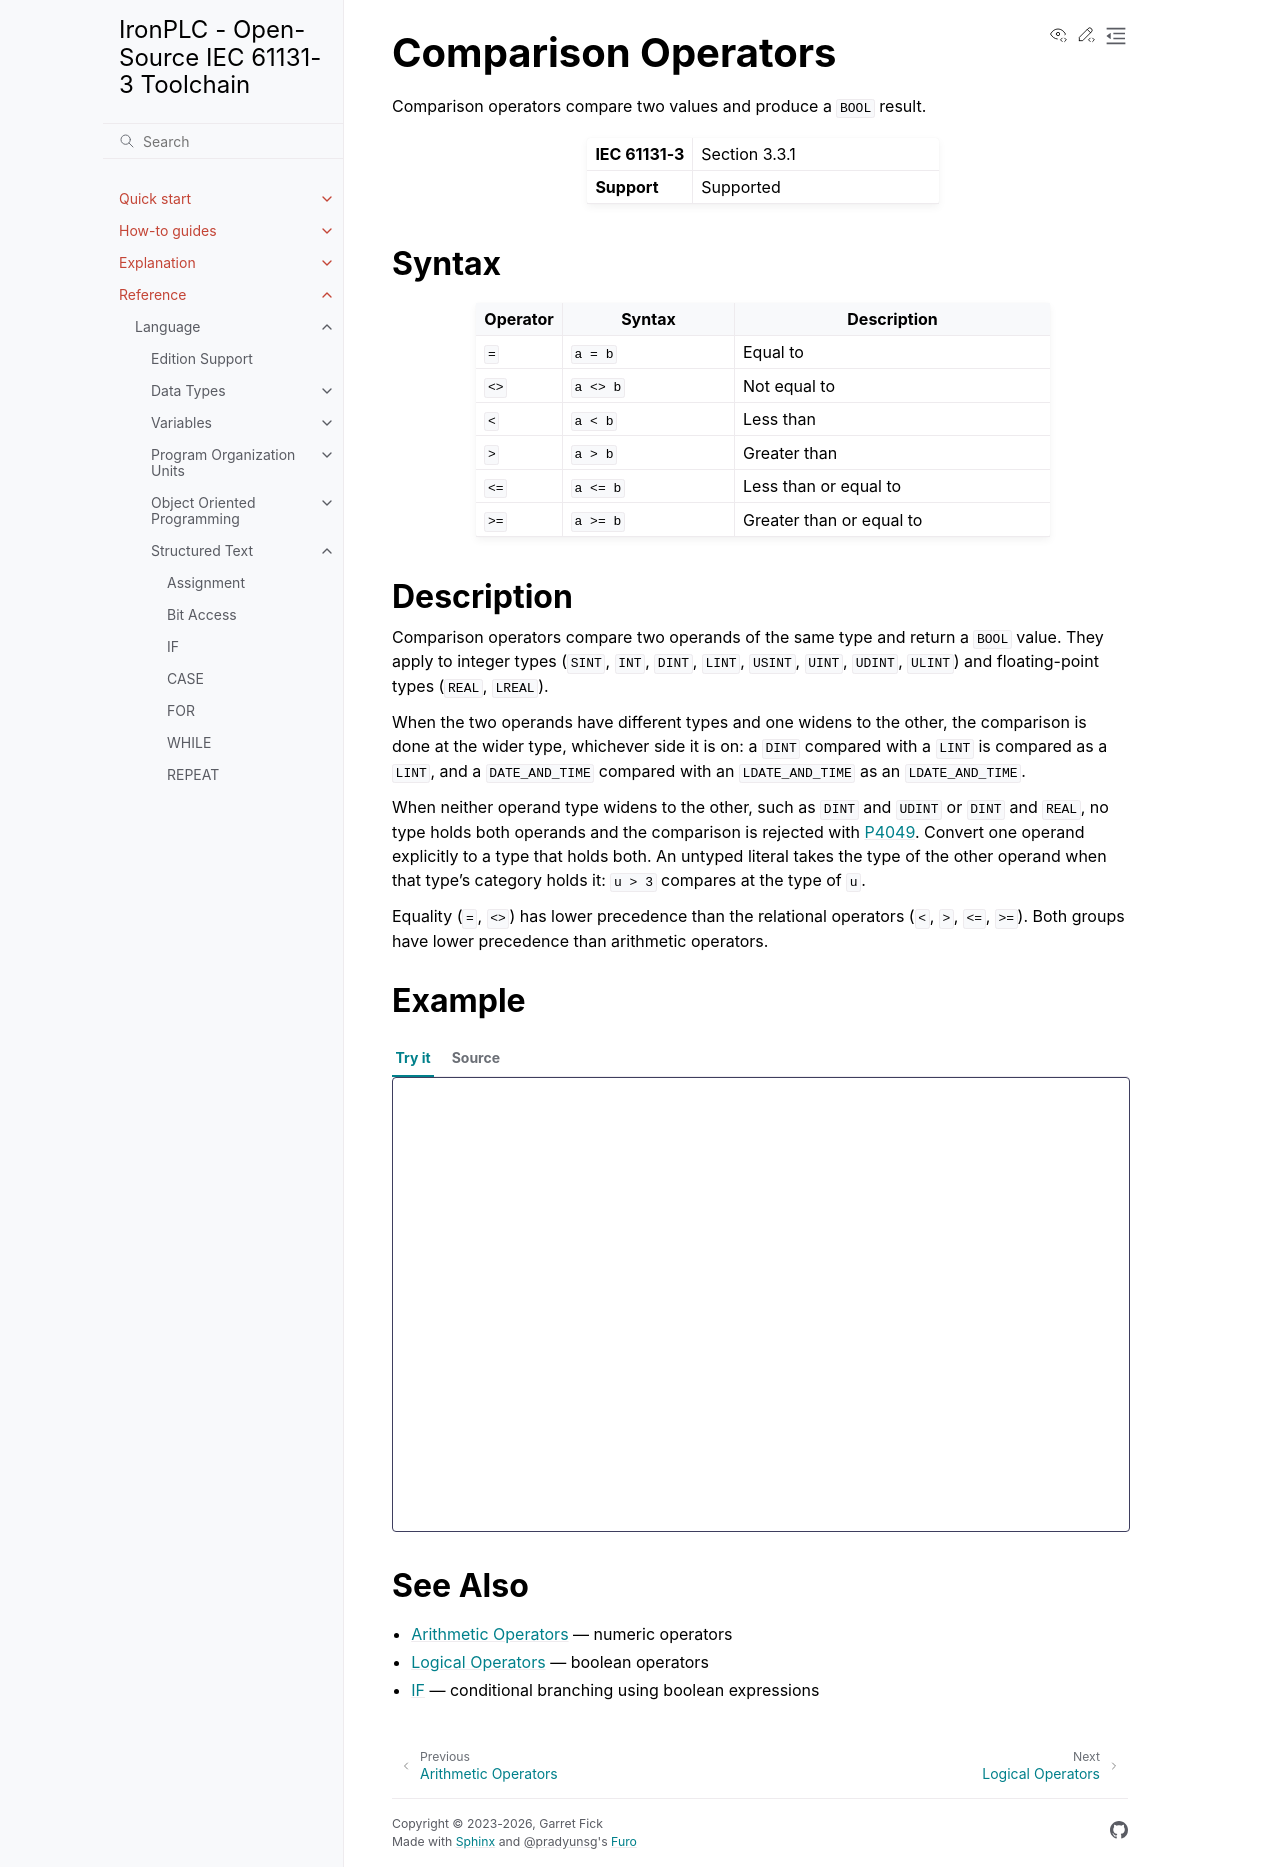

repository: ironplc/ironplc · page: reference/language/structured-text/comparison-operators.html · generator: sphinx

====================
Comparison Operators
====================

Comparison operators compare two values and produce a ``BOOL`` result.

.. list-table::
   :widths: 30 70

   * - **IEC 61131-3**
     - Section 3.3.1
   * - **Support**
     - Supported

Syntax
------

.. list-table::
   :header-rows: 1
   :widths: 15 30 55

   * - Operator
     - Syntax
     - Description
   * - ``=``
     - ``a = b``
     - Equal to
   * - ``<>``
     - ``a <> b``
     - Not equal to
   * - ``<``
     - ``a < b``
     - Less than
   * - ``>``
     - ``a > b``
     - Greater than
   * - ``<=``
     - ``a <= b``
     - Less than or equal to
   * - ``>=``
     - ``a >= b``
     - Greater than or equal to

Description
-----------

Comparison operators compare two operands of the same type and return a
``BOOL`` value. They apply to integer types (``SINT``, ``INT``, ``DINT``,
``LINT``, ``USINT``, ``UINT``, ``UDINT``, ``ULINT``) and floating-point types
(``REAL``, ``LREAL``).

When the two operands have different types and one widens to the other, the
comparison is done at the wider type, whichever side it is on: a ``DINT``
compared with a ``LINT`` is compared as a ``LINT``, and a ``DATE_AND_TIME``
compared with an ``LDATE_AND_TIME`` as an ``LDATE_AND_TIME``.

When neither operand type widens to the other, such as ``DINT`` and
``UDINT`` or ``DINT`` and ``REAL``, no type holds both operands and the
comparison is rejected with :doc:`/reference/compiler/problems/P4049`. Convert
one operand explicitly to a type that holds both. An untyped literal takes
the type of the other operand when that type's category holds it: ``u > 3``
compares at the type of ``u``.

Equality (``=``, ``<>``) has lower precedence than the relational operators
(``<``, ``>``, ``<=``, ``>=``). Both groups have lower precedence than
arithmetic operators.

Example
-------

.. playground::

   PROGRAM main
       VAR
           temperature : INT := 75;
           setpoint : INT := 70;
           overheat : BOOL;
           at_target : BOOL;
       END_VAR

       overheat := temperature > setpoint;
       at_target := temperature = setpoint;
   END_PROGRAM

See Also
--------

- :doc:`arithmetic-operators` — numeric operators
- :doc:`logical-operators` — boolean operators
- :doc:`if` — conditional branching using boolean expressions
